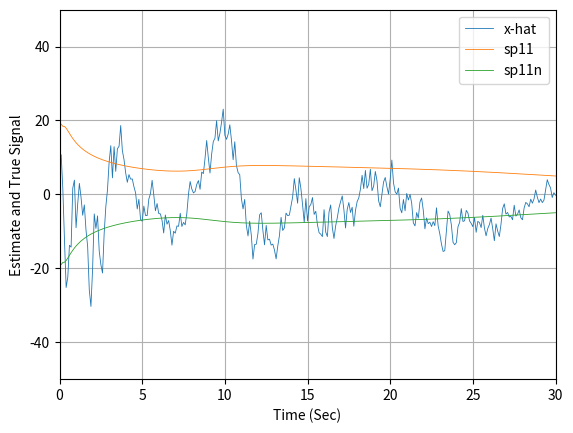
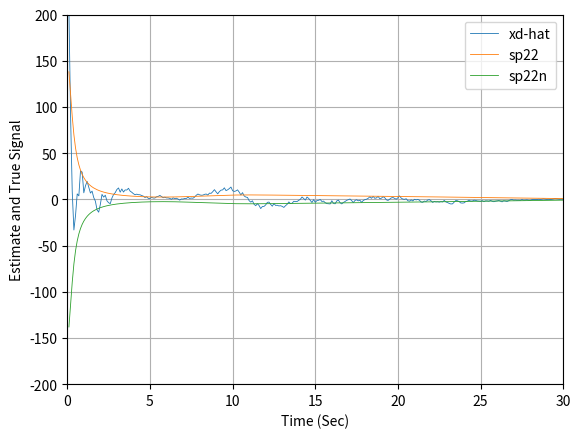
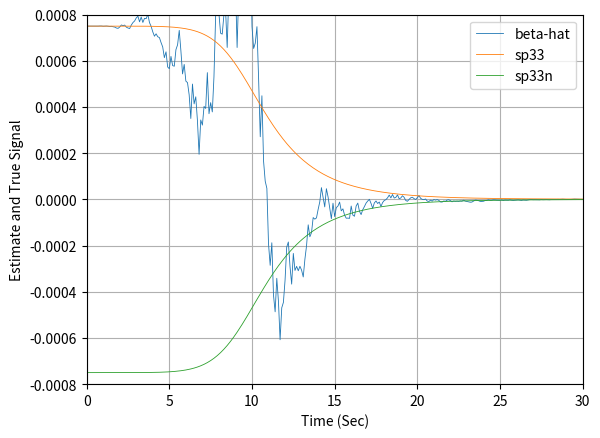

Python code for these plots, in order:
import numpy as np
import math
from numpy.linalg import inv
import matplotlib.pyplot as plt

# Local calls to own modules
import random

def GAUSS(SIG):
	SUM=0
	for j in range(1,7):
		# THE NEXT STATEMENT PRODUCES A UNIF. DISTRIBUTED NUMBER FROM -0.5 and 0.5
		IRAN=random.uniform(-0.5, 0.5)
		SUM=SUM+IRAN
		# In this case we have to multiply the resultant random variable by the square root of 2,
	X=math.sqrt(2)*SUM*SIG
	return (X)
	
def GAUSS_PY(SIG):
	X=(random.uniform(-3.0,3.0))*SIG
	return (X)	

def f1(x1,x2,beta,t):
	dx1dt = x2
	return (dx1dt)

def f2(x1,x2, beta,t):
	dx2dt = (0.0034*G*x2*x2*math.exp(-x1/22000.0)/(2.0*beta))-G
	return (dx2dt)

def PROJECT(TS,XP,XDP,BETAP,HP):
	T=0.
	X=XP
	XD=XDP
	BETA=BETAP
	H=HP
	while (T<=(TS-.0001)):
		XDD=.0034*32.2*XD*XD*math.exp(-X/22000.)/(2.*BETA)-32.2
		XD=XD+H*XDD
		X=X+H*XD
		T=T+H
	XH=X
	XDH=XD
	XDDH=XDD
	return [XH,XDH, XDDH]
	
t=[]
x1=[]
xs=[]
res =[]
x1_hat=[]
x1dot=[]
x1dot_hat=[]
xs=[]
xddot_hat=[]
x1_hat_ERR=[]
sp11=[]
sp11n=[]
x1dot_hat_ERR=[]
sp22=[]
sp22n=[]
beta_hat_ERR = []
sp33=[]
sp33n=[]
xddot_hat_ERR=[]
x2ddold =[]
k1 =[]
k2 =[]

TS=.1
XH=0
XDH=0
XDDH=0
SIGMA_NOISE=25.
X1=200000.
X1D=-6000.
BETA=500.
BETAH=800.
BETAINV=1/BETA
BETAINVH=1/BETAH
XH=200025.
XDH=-6150.
TS=0.1
TF=30.

'''
As the  object descends in altitude, there is more drag, and the object becomes
more  observable  from a  filtering point of view. However, because there is no
process noise the filter gains will go to zero. This means that the filter will
stop paying attention to the measurements (i.e., when the ballistic coefficient 
is most observable)  and hangoff error will result, as  can be seen in Fig. 8.5. 
Finally, process noise was added to the extended Kalman filter.
'''
PHIS=0.
T=0.
S=0.
H = 0.001
G = 32.2
rk =1

p_11 = SIGMA_NOISE*SIGMA_NOISE	# Error in the altitude
p_22 = 150*150					# Error in the velocity
p_33 = (BETAINV - BETAINVH)**2	# Error in BETA parameter

P = np.matrix([[p_11, 0, 0],[0, p_22, 0], [0, 0, p_33]])
I = np.matrix([[1,0,0],[0,1,0], [0,0,1]])

HMAT = np.matrix([[1, 0, 0]])
R = np.matrix([[SIGMA_NOISE**2]])

dt = H
while (T <= 30.0):
	if (rk == 1):
		k11 = dt*f1(X1,X1D,BETA,T)
		k21 = dt*f2(X1,X1D,BETA,T)
		k12 = dt*f1(X1+0.5*k11,X1D+0.5*k21,BETA,T+0.5*dt)
		k22 = dt*f2(X1+0.5*k11,X1D+0.5*k21,BETA,T+0.5*dt)
		k13 = dt*f1(X1+0.5*k12,X1D+0.5*k22,BETA,T+0.5*dt)
		k23 = dt*f2(X1+0.5*k12,X1D+0.5*k22,BETA,T+0.5*dt)
		k14 = dt*f1(X1+k13,X1D+k23,BETA,T+dt)
		k24 = dt*f2(X1+k13,X1D+k23,BETA,T+dt)
		X1 = X1 + (k11+2*k12+2*k13+k14)/6
		X1D = X1D + (k21+2*k22+2*k23+k24)/6
		T = T+dt
	else:
		X1OLD=X1
		X1DOLD=X1D
		X1DD=.0034*32.2*X1D*X1D*math.exp(-X1/22000.)/(2.*BETA)-32.2
		X1=X1+H*X1D
		X1D=X1D+H*X1DD
		T=T+H
		X1DD=.0034*32.2*X1D*X1D*math.exp(-X1/22000.)/(2.*BETA)-32.2
		X1=.5*(X1OLD+X1+H*X1D)
		X1D=.5*(X1DOLD+X1D+H*X1DD)
	S = S+H
	#print (T, S)
	# this step is here so that the discritezation of the Riccati equations takes the correct
	# values of the output. Note that H=0.0001 but TS=0.1.
	if S>=(TS-.00001):
		S=0.;
		RHOH = 0.0034*math.exp(-XH/22000.0)
		F21  =-32.2*RHOH*XDH*XDH*BETAINVH/44000.0
		F22  = RHOH*32.2*XDH*BETAINVH
		F23  =32.2*RHOH*XDH*XDH/(2.0)

		
		F = np.matrix([[0, 1, 0],[F21, F22, F23],[0, 0, 0]])
		#PHIK = I + TS*F
		F2 = F*F
		F3 = F*F*F
		F4= F*F*F*F
		
		ITERM =2
		if ITERM == 2:
			PHI = I + TS*F
		if ITERM == 3:
			PHI = I + TS*F + F2*(TS/2)**2
		if ITERM == 4:
			PHI = I + TS*F + F2*(TS/2)**2 + F3*(TS/6)**3
		if ITERM == 5:
			PHI = I + TS*F + F2*(TS/2)**2 + F3*(TS/6)**3 + F4*(TS/24)**4
			
		q_22 = F23*F23*TS*TS*TS/3.0
		q_23 = F23*TS*TS/2.0
		q_32 = q_23
		Q = np.matrix([[0, 0, 0],[0, q_22, q_23],[0, q_32, TS]])
			
		M=PHI*P*PHI.transpose()+PHIS*Q
		K = M*HMAT.transpose()*(inv(HMAT*M*HMAT.transpose() + R))
		P=(I-K*HMAT)*M	
		XNOISE = GAUSS_PY(SIGMA_NOISE)
		BETAH = 1/BETAINVH
		if (rk == 1):
			# Use integration Runge-Kutta to propagate XH, BETAINVH and XDH
			T_ = 0
			while (T_< TS):
				k11 = dt*f1(XH,XDH,BETAH,T_)
				k21 = dt*f2(XH,XDH,BETAH,T_)
				k12 = dt*f1(XH+0.5*k11,XDH+0.5*k21,BETAH,T_+0.5*dt)
				k22 = dt*f2(XH+0.5*k11,XDH+0.5*k21,BETAH,T_+0.5*dt)
				k13 = dt*f1(XH+0.5*k12,XDH+0.5*k22,BETAH,T_+0.5*dt)
				k23 = dt*f2(XH+0.5*k12,XDH+0.5*k22,BETAH,T_+0.5*dt)
				k14 = dt*f1(XH+k13,XDH+k23,BETAH,T_+dt)
				k24 = dt*f2(XH+k13,XDH+k23,BETAH,T_+dt)
				XH = XH + (k11+2*k12+2*k13+k14)/6
				XDH = XDH + (k21+2*k22+2*k23+k24)/6
				XDB = XDH
				XB = XH
				T_ = T_+dt
		elif (rk == 2):
			# Use Euler integration to propagate XH and XDH	
			XDB= XDH+TS*f2(XH,XDH,T)
			XB = XH+TS*XDB
		else:
			HP = 0.001
			[XB, XDB, XDDH] = PROJECT(TS,XH,XDH,BETAH,HP)
			
		XS = X1+XNOISE
		RES= XS-XB
		XH=XB+K[0,0]*RES
		k1.append(K[0,0])
		XDH=XDB+K[1,0]*RES
		k2.append(K[1,0])
		BETAINVH = BETAINVH +K[2,0]*RES
		ERRX1=X1-XH
		SP11=math.sqrt(P[0,0])
		SP11N = -SP11
		ERRX1D=X1D-XDH
		SP22=math.sqrt(P[1,1])
		SP22N = -SP22
		ERRBETA=1/BETA-BETAINVH
		'''
		hangoff error are error does not go to zero.
		'''
		SP33=math.sqrt(P[2,2])
		SP33N = -SP33
		t.append(T)
		x1.append(X1)
		xs.append(XS)
		res.append(RES)
		x1_hat.append(XH)
		x1dot.append(X1D)
		x1dot_hat.append(XDH)
		x1_hat_ERR.append(ERRX1)
		sp11.append(SP11)
		sp11n.append(SP11N)
		x1dot_hat_ERR.append(ERRX1D)
		sp22.append(SP22)
		sp22n.append(SP22N)
		beta_hat_ERR.append(ERRBETA)
		sp33.append(SP33)
		sp33n.append(SP33N)
		
'''
Adding process noise increases errors in estimate of altitude
but reduces the hangoff error 
'''

plt.figure(1)
plt.grid(True)
plt.plot(t,x1_hat_ERR,label='x-hat', linewidth=0.6)
plt.plot(t,sp11,label='sp11', linewidth=0.6)
plt.plot(t,sp11n,label='sp11n', linewidth=0.6)
plt.xlabel('Time (Sec)')
plt.ylabel('Estimate and True Signal')
plt.xlim(0,30)
plt.legend()
plt.ylim(-50,50)

plt.figure(2)
plt.grid(True)
plt.plot(t,x1dot_hat_ERR,label='xd-hat', linewidth=0.6)
plt.plot(t,sp22,label='sp22', linewidth=0.6)
plt.plot(t,sp22n,label='sp22n', linewidth=0.6)
plt.xlabel('Time (Sec)')
plt.ylabel('Estimate and True Signal')
plt.xlim(0,30)
plt.legend()
plt.ylim(-200,200)

plt.figure(3)
plt.grid(True)
plt.plot(t,beta_hat_ERR,label='beta-hat', linewidth=0.6)
plt.plot(t,sp33,label='sp33', linewidth=0.6)
plt.plot(t,sp33n,label='sp33n', linewidth=0.6)
plt.xlabel('Time (Sec)')
plt.ylabel('Estimate and True Signal')
plt.xlim(0,30)
plt.legend()
plt.ylim(-0.0008,0.0008)
plt.show()
